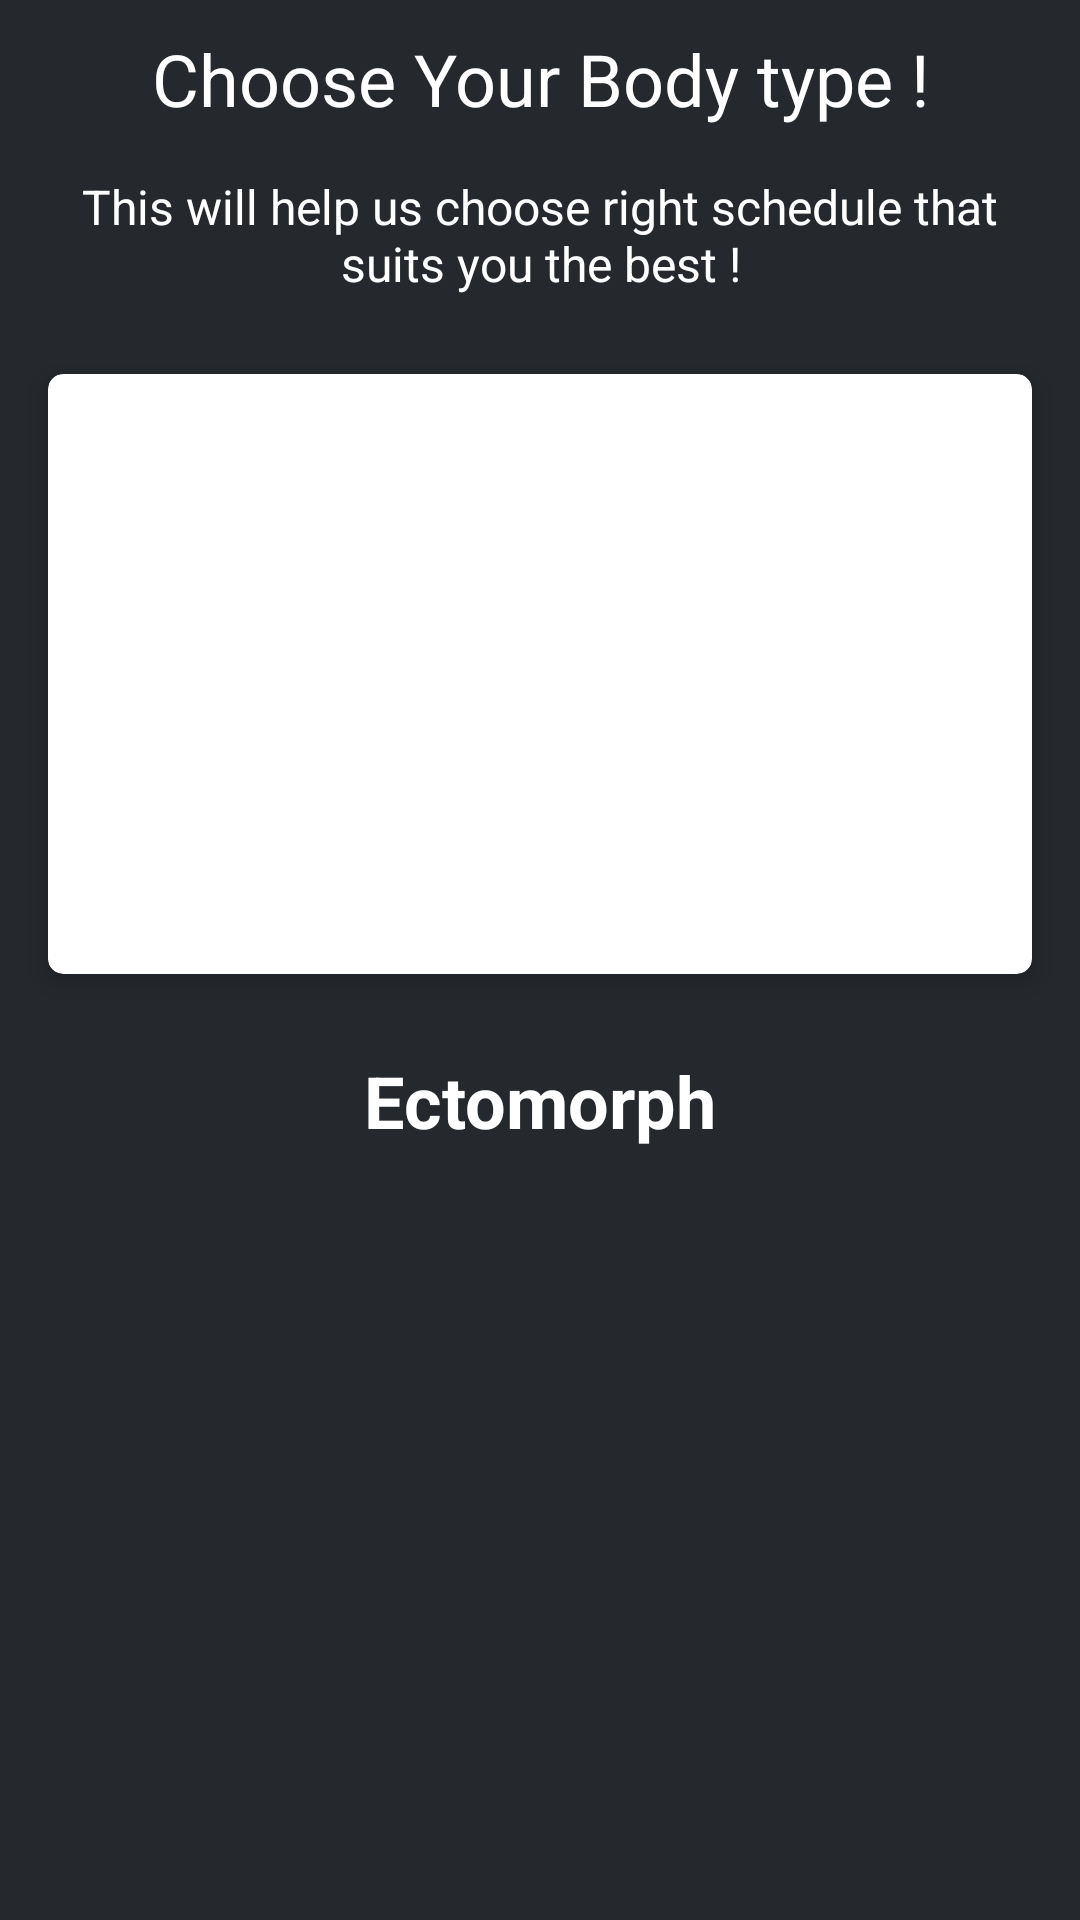

The Android layout XML behind this screen, and the referenced resources:
<!-- AndroidManifest.xml: application theme AppTheme -->
<!-- res/layout/fragment_body_type.xml -->
<RelativeLayout xmlns:android="http://schemas.android.com/apk/res/android"
    xmlns:app="http://schemas.android.com/apk/res-auto"
    xmlns:tools="http://schemas.android.com/tools"
    style="@style/MatchParent"
    android:background="@color/fragementBg"
    tools:context="in.droidoselabs.missionindiafit.fragment.BodyTypeFragment">

    <TextView
        style="@style/BasicDetailsTextView"
        android:layout_marginTop="@dimen/spacing_small"
        android:text="@string/choose_your_bodytype"
        android:textColor="@color/white"
        android:textSize="@dimen/font_large" />

    <TextView
        android:id="@+id/desctiption"
        style="@style/BasicDetailsTextView"
        android:layout_marginTop="@dimen/spacing_xl"
        android:padding="@dimen/spacing_small"
        android:text="@string/this_will_help_us_choose_right_schedule"
        android:textColor="@color/white"
        android:textSize="@dimen/font_medium" />

    <android.support.v7.widget.CardView
        android:id="@+id/card"
        style="@style/MatchWrap"
        android:layout_below="@+id/desctiption"
        android:layout_margin="@dimen/spacing_medium"
        android:padding="@dimen/spacing_medium"
        app:cardBackgroundColor="@color/white"
        app:cardCornerRadius="@dimen/spacing_tiny"
        app:cardElevation="@dimen/spacing_tiny">

        <LinearLayout
            android:layout_width="match_parent"
            android:layout_height="@dimen/huge_size"
            android:orientation="horizontal"
            android:padding="@dimen/spacing_medium">

            <ImageView
                android:id="@+id/ivBodyOne"
                android:layout_width="0dp"
                android:layout_height="wrap_content"
                android:layout_weight="0.33" />

            <ImageView
                android:id="@+id/ivBodyTwo"
                android:layout_width="0dp"
                android:layout_height="wrap_content"
                android:layout_weight="0.33" />

            <ImageView
                android:id="@+id/ivBodyThree"
                android:layout_width="0dp"
                android:layout_height="wrap_content"
                android:layout_weight="0.33"
                />
        </LinearLayout>

    </android.support.v7.widget.CardView>

    <TextView
        android:id="@+id/tvBodyType"
        style="@style/BasicDetailsTextView"
        android:layout_below="@id/card"
        android:layout_marginTop="@dimen/spacing_small"
        android:text="@string/ectomorph"
        android:textColor="@color/white"
        android:textSize="@dimen/font_large"
        android:textStyle="bold" />
</RelativeLayout>
<!-- resources referenced by this layout -->
<resources>
  <color name="fragementBg">#25292D</color>
  <color name="white">@android:color/white</color>
  <dimen name="font_large">24sp</dimen>
  <dimen name="font_medium">16sp</dimen>
  <dimen name="huge_size">200dp</dimen>
  <dimen name="spacing_medium">16dp</dimen>
  <dimen name="spacing_small">10dp</dimen>
  <dimen name="spacing_tiny">5dp</dimen>
  <dimen name="spacing_xl">48dp</dimen>
  <string name="choose_your_bodytype">Choose Your Body type !</string>
  <string name="ectomorph">Ectomorph</string>
  <string name="this_will_help_us_choose_right_schedule">This will help us choose right schedule that suits you the best !</string>
  <style name="BasicDetailsTextView" parent="MatchWrap">
          <item name="android:layout_marginTop">@dimen/spacing_small</item>
          <item name="android:gravity">center</item>
          <item name="android:textColor">@android:color/white</item>
      </style>
  <style name="MatchParent">
          <item name="android:layout_width">match_parent</item>
          <item name="android:layout_height">match_parent</item>
      </style>
  <style name="MatchWrap">
          <item name="android:layout_width">match_parent</item>
          <item name="android:layout_height">wrap_content</item>
      </style>
  <style name="AppTheme" parent="Theme.AppCompat.Light.NoActionBar">
          
          <item name="colorPrimary">@color/colorPrimary</item>
          <item name="colorPrimaryDark">@color/colorPrimaryDark</item>
          <item name="colorAccent">@color/colorAccent</item>
      </style>
  <color name="colorPrimary">#607D8B</color>
  <color name="colorPrimaryDark">@android:color/black</color>
  <color name="colorAccent">#607D8B</color>
</resources>
